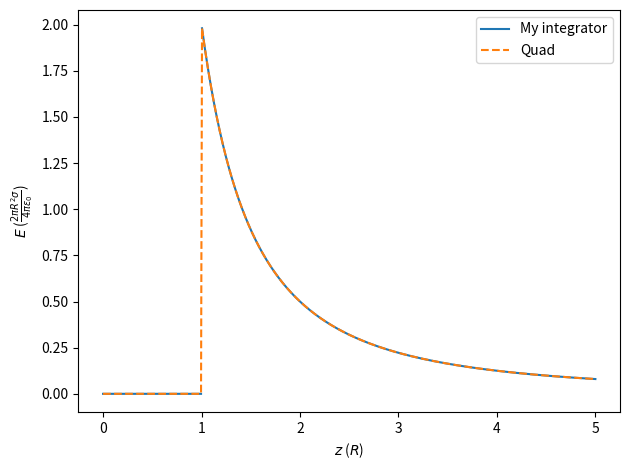

Write Python code to recreate this figure.
import numpy as np
import matplotlib.pyplot as plt
from scipy.integrate import quad


def integrate_adaptive(fun, a, b, tol, extra=None):
    """
    My integrator with adaptive step size, adapted from question 2
    :param fun: integrand
    :param a: lower bound
    :param b: upper bound
    :param tol: tolerance
    :param extra: pre-computed data
    :return: integration result
    """
    # 5 evenly spaced points
    x = np.linspace(a, b, num=5)

    # Handle poles
    try:
        # Try-except can only capture error
        with np.errstate(invalid='raise'):
            # If precomputed value is not passed, we computed all five points
            if extra is None:
                y = fun(x)
            # Precomputed value for the first, last and the middle points
            else:
                y = np.array([extra[0], fun(x[1]), extra[1], fun(x[3]), extra[2]])
    except FloatingPointError:
        # If pole exists, we directly return a None
        print('Invalid value encountered during integration, setting result to None.')
        return None

    dx = x[1] - x[0]

    i1 = (y[0] + 4 * y[2] + y[4]) / 3 * (2 * dx)
    i2 = (y[0] + 4 * y[1] + 2 * y[2] + 4 * y[3] + y[4]) / 3 * dx

    # Iterative approach
    err = np.abs(i1 - i2)
    if err < tol:
        return i2
    else:
        mid = (a + b) / 2
        # Pass the computed values to our integrator to reduce function calls on fun
        int1 = integrate_adaptive(fun, a, mid, tol / 2, extra=y[:3])
        int2 = integrate_adaptive(fun, mid, b, tol / 2, extra=y[-3:])
        return int1 + int2


def f(u, z, r=1):
    """
    Integrand for E field of a spherical shell, with no overall constant
    :param u: variable to integrate
    :param z: distance to the center
    :param r: radius of the shell, default to 1
    :return: integrand
    """
    return (z - r * u) / (r ** 2 + z ** 2 - 2 * r * z * u) ** (3 / 2)


if __name__ == '__main__':
    # Generate 1001 points, contains x=r
    zs = np.linspace(0, 5, num=1001)
    # Do the integration using my integrator
    es_my = np.array([integrate_adaptive(lambda u: f(u, z=z), -1, 1, 1e-7) for z in zs])
    # Do the integration using scipy's quad integrator
    es_quad = np.array([quad(lambda u: f(u, z=z), -1, 1)[0] for z in zs])

    # Make figures
    plt.figure()
    plt.plot(zs, es_my, label='My integrator')
    plt.plot(zs, es_quad, linestyle='--', label='Quad')
    plt.xlabel('$z$ ($R$)')
    plt.ylabel(r'$E$ ($\frac{2\pi R^2\sigma}{4\pi\epsilon_0}$)')
    plt.legend()
    plt.tight_layout()
    plt.savefig('1.pdf')
